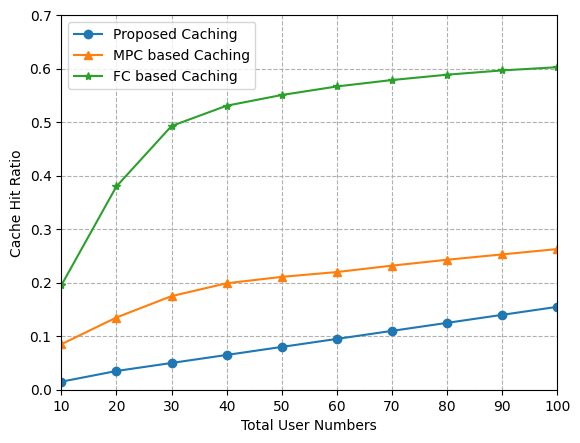

Write the Python code that produced this figure.
# encoding=utf-8
import matplotlib.pyplot as plt

if __name__ == '__main__':

    num1 = [0.195, 0.380, 0.493, 0.531, 0.551, 0.567, 0.579, 0.589, 0.597, 0.603]
    num2 = [0.085, 0.135, 0.175, 0.199, 0.211, 0.220, 0.232, 0.243, 0.253, 0.263]
    num3 = [0.015, 0.035, 0.050, 0.065, 0.08, 0.095, 0.110, 0.125, 0.140, 0.155]
    num = [num1,num2,num3]
    num.reverse()
    plt.rcParams['font.sans-serif'] = ['SimHei'] # 可以解释中文无法显示的问题
    x = [10, 20, 30, 40, 50, 60, 70, 80, 90 ,100]
    plt.grid(ls='--')
    lable = ['FC based Caching', 'MPC based Caching', 'Proposed Caching'] # 折现名称
    markes = ['-o', '-^', '-*'] # 折现显示形状
    lable.reverse()
    print(num)
    for link in range(len(num)):
        plt.plot(x,num[link],markes[link],label = lable[link])
    plt.margins(0)
    plt.subplots_adjust(bottom=0.10)
    plt.xlabel('Total User Numbers')  # X轴标签
    plt.ylabel("Cache Hit Ratio")  # Y轴标签
    plt.yticks([0, 0.1, 0.2, 0.3, 0.4, 0.5, 0.6, 0.7])
    plt.xticks(x)
    #plt.title("A simple plot") #标题
    plt.legend()
    plt.rcParams['savefig.dpi'] = 500  # 图片像素
    plt.rcParams['figure.dpi'] = 500  # 分辨率
    plt.savefig("part2_total_user_numbers.png")
    plt.show()